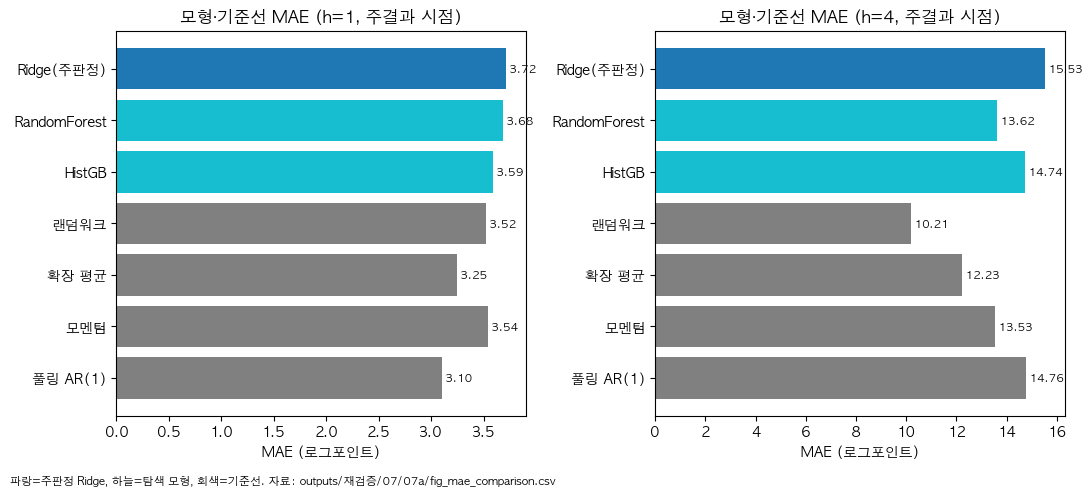

Values plotted in this chart, from the file beside it:
model, baseline_flag, h, phase, mae, n_pred
Ridge(주판정), False, 1, 전체, 3.718, 575
Ridge(주판정), False, 1, 2020~21, 3.573, 150
Ridge(주판정), False, 1, 2022~23, 4.72, 200
Ridge(주판정), False, 1, 2024~, 2.925, 225
RandomForest, False, 1, 전체, 3.684, 575
RandomForest, False, 1, 2020~21, 2.951, 150
RandomForest, False, 1, 2022~23, 5.372, 200
RandomForest, False, 1, 2024~, 2.672, 225
HistGB, False, 1, 전체, 3.594, 575
HistGB, False, 1, 2020~21, 3.169, 150
HistGB, False, 1, 2022~23, 4.917, 200
HistGB, False, 1, 2024~, 2.701, 225
HistGB 분위 중앙값, False, 1, 전체, 3.044, 575
HistGB 분위 중앙값, False, 1, 2020~21, 2.746, 150
HistGB 분위 중앙값, False, 1, 2022~23, 4.613, 200
HistGB 분위 중앙값, False, 1, 2024~, 1.849, 225
랜덤워크, True, 1, 전체, 3.519, 575
랜덤워크, True, 1, 2020~21, 3.973, 150
랜덤워크, True, 1, 2022~23, 3.995, 200
랜덤워크, True, 1, 2024~, 2.794, 225
확장 평균, True, 1, 전체, 3.251, 575
확장 평균, True, 1, 2020~21, 3.045, 150
확장 평균, True, 1, 2022~23, 4.961, 200
확장 평균, True, 1, 2024~, 1.869, 225
모멘텀, True, 1, 전체, 3.541, 575
모멘텀, True, 1, 2020~21, 3.88, 150
모멘텀, True, 1, 2022~23, 4.779, 200
모멘텀, True, 1, 2024~, 2.214, 225
풀링 AR(1), True, 1, 전체, 3.104, 575
풀링 AR(1), True, 1, 2020~21, 3.216, 150
풀링 AR(1), True, 1, 2022~23, 4.462, 200
풀링 AR(1), True, 1, 2024~, 1.822, 225
Ridge(주판정), False, 4, 전체, 15.53, 500
Ridge(주판정), False, 4, 2020~21, 16.85, 150
Ridge(주판정), False, 4, 2022~23, 21.44, 200
Ridge(주판정), False, 4, 2024~, 6.327, 150
RandomForest, False, 4, 전체, 13.62, 500
RandomForest, False, 4, 2020~21, 16.62, 150
RandomForest, False, 4, 2022~23, 15.56, 200
RandomForest, False, 4, 2024~, 8.044, 150
HistGB, False, 4, 전체, 14.74, 500
HistGB, False, 4, 2020~21, 16.8, 150
HistGB, False, 4, 2022~23, 18.51, 200
HistGB, False, 4, 2024~, 7.644, 150
HistGB 분위 중앙값, False, 4, 전체, 12.85, 500
HistGB 분위 중앙값, False, 4, 2020~21, 16.9, 150
HistGB 분위 중앙값, False, 4, 2022~23, 15.48, 200
HistGB 분위 중앙값, False, 4, 2024~, 5.283, 150
랜덤워크, True, 4, 전체, 10.21, 500
랜덤워크, True, 4, 2020~21, 12.22, 150
랜덤워크, True, 4, 2022~23, 8.68, 200
랜덤워크, True, 4, 2024~, 10.23, 150
확장 평균, True, 4, 전체, 12.23, 500
확장 평균, True, 4, 2020~21, 17.57, 150
확장 평균, True, 4, 2022~23, 13.12, 200
확장 평균, True, 4, 2024~, 5.685, 150
모멘텀, True, 4, 전체, 13.53, 500
모멘텀, True, 4, 2020~21, 18.3, 150
모멘텀, True, 4, 2022~23, 16.68, 200
모멘텀, True, 4, 2024~, 4.541, 150
... 4 more rows
